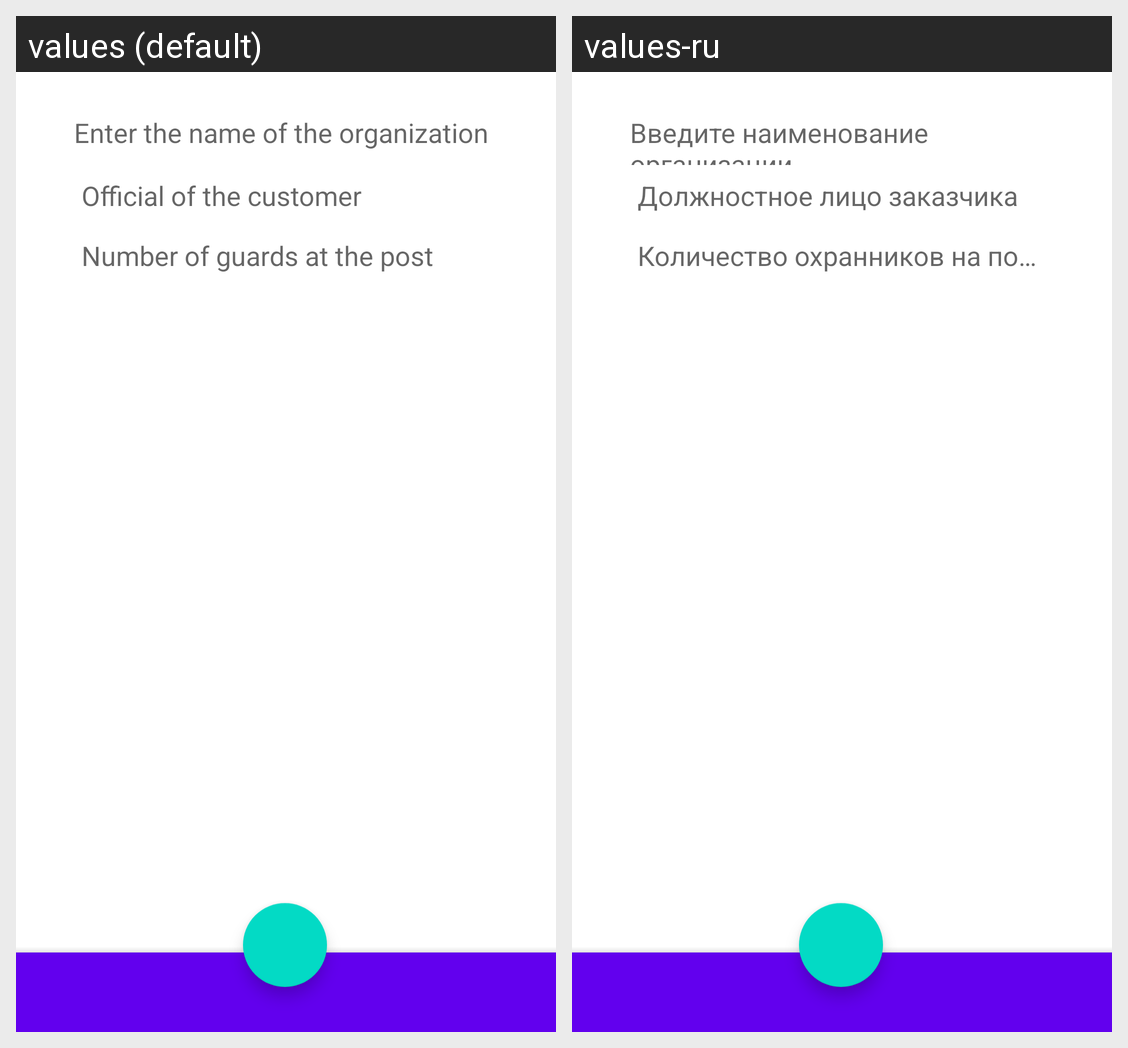

Here is an Android app screen in its default locale and in the app's own translations. Write out the translated-string differences for the strings that appear on this screen.
Android screen res/layout/organization_data_fragment.xml rendered under 2 locales, left to right: values (default), values-ru. Device: Nexus 5 (rendered at 1080×1920; each locale shown at half size, 540×960, under a caption strip naming it); theme Theme.MyApplication.
Strings drawn on this screen, with the default value and each locale's value (text and hints the layout hard-codes, and strings that could not be matched under every locale, appear in the picture but are not listed):

edit_nmck_author
  values: Official of the customer
  values-ru: Должностное лицо заказчика

number_guards
  values: Number of guards at the post
  values-ru: Количество охранников на посту

Name_organization
  values: Enter the name of the organization
  values-ru: Введите наименование организации
